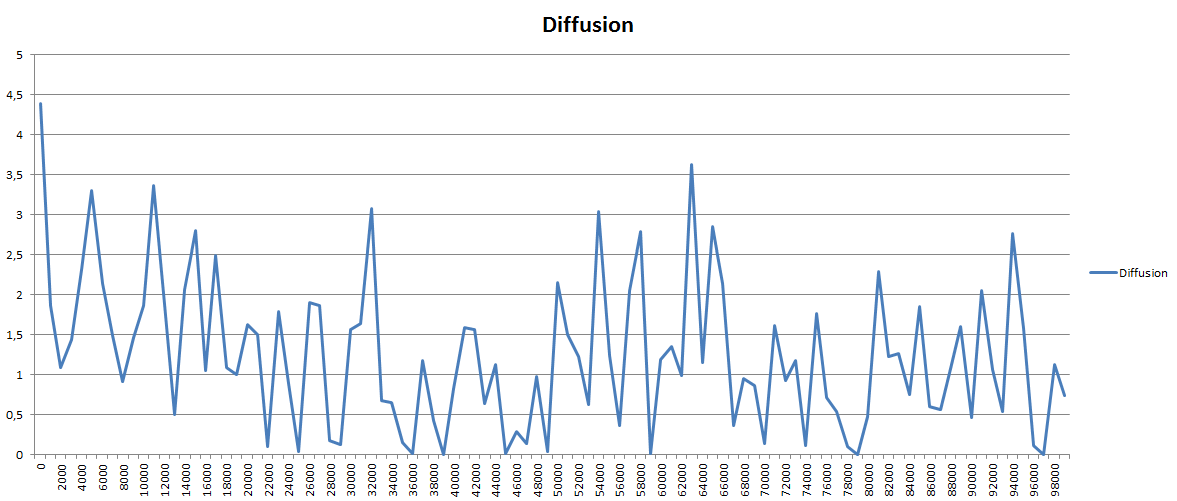

Values plotted in this chart, from the file beside it:
0, 4.38507
1000, 1.857
2000, 1.093
3000, 1.439
4000, 2.308
5000, 3.298
6000, 2.139
7000, 1.488
8000, 0.9134
9000, 1.463
10000, 1.867
11000, 3.355
12000, 1.871
13000, 0.4976
14000, 2.065
15000, 2.796
16000, 1.048
17000, 2.488
18000, 1.084
19000, 0.9944
20000, 1.629
21000, 1.494
22000, 0.1052
23000, 1.79
24000, 0.8858
25000, 0.03508
26000, 1.903
27000, 1.862
28000, 0.1741
29000, 0.1266
30000, 1.561
31000, 1.641
32000, 3.07
33000, 0.678
34000, 0.654
35000, 0.1554
36000, 0.01155
37000, 1.18
38000, 0.4235
39000, 4.27242e-05
40000, 0.8188
41000, 1.588
42000, 1.557
43000, 0.6406
44000, 1.118
45000, 0.01485
46000, 0.2828
47000, 0.1391
48000, 0.9701
49000, 0.03968
50000, 2.151
51000, 1.501
52000, 1.224
53000, 0.629
54000, 3.036
55000, 1.237
56000, 0.361
57000, 2.045
58000, 2.783
59000, 0.01937
60000, 1.193
... 39 more rows
